pico-8 play session: no input (idle), after a click and taps of 🅾, ❎, 🅾+❎, 🅾 in the second before t = 0

[t = 1 s] idle ~1s (no d-pad/buttons)
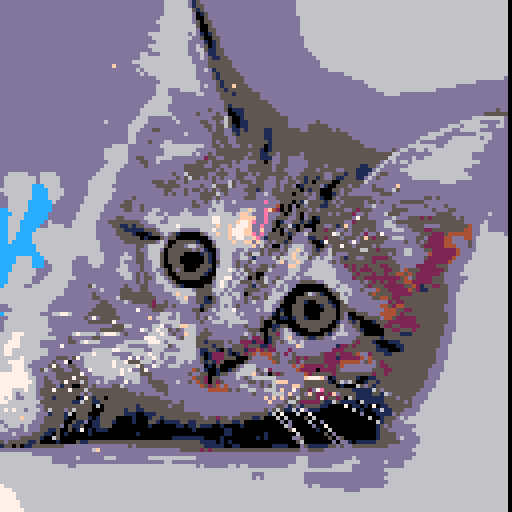

pico-8 cartridge
version 43
__lua__

-- px9 decompress

-- x0,y0 where to draw to
-- src   compressed data address
-- vget  read function (x,y)
-- vset  write function (x,y,v)

function
    px9_decomp(x0,y0,src,vget,vset)

    local function vlist_val(l, val)
        -- find position and move
        -- to head of the list

--[ 2-3x faster than block below
        local v,i=l[1],1
        while v!=val do
            i+=1
            v,l[i]=l[i],v
        end
        l[1]=val
--]]

--[[ 7 tokens smaller than above
        for i,v in ipairs(l) do
            if v==val then
                add(l,deli(l,i),1)
                return
            end
        end
--]]
    end

    -- read an m-bit num from src
    local function getval(m)
        -- $src: 4 bytes at flr(src)
        -- >>src%1*8: sub-byte pos
        -- <<32-m: zero high bits
        -- >>>16-m: shift to int
        local res=$src >> src%1*8 << 32-m >>> 16-m
        src+=m>>3 --m/8
        return res
    end

    -- get number plus n
    local function gnp(n)
        local bits=0
        repeat
            bits+=1
            local vv=getval(bits)
            n+=vv
        until vv<(1<<bits)-1
        return n
    end

    -- header

    local
        w_1,h_1,      -- w-1,h-1
        eb,el,pr,
        splen,
        predict
        =
        gnp"0",gnp"0",
        gnp"1",{},{},
        0
        --,nil

    for i=1,gnp"1" do
        add(el,getval(eb))
    end
    for y=y0,y0+h_1 do
        for x=x0,x0+w_1 do
            splen-=1

            if splen<1 then
                splen,predict=gnp"1",not predict
            end

            local a=y>y0 and vget(x,y-1) or 0

            -- create vlist if needed
            local l=pr[a] or {unpack(el)}
            pr[a]=l

            -- grab index from stream
            -- iff predicted, always 1

            local v=l[predict and 1 or gnp"2"]

            -- update predictions
            vlist_val(l, v)
            vlist_val(el, v)

            -- set
            vset(x,y,v)
        end
    end
end

cls()
px9_decomp(0,0,0x0,pget,pset)
repeat until false
__gfx__
ffffff0ffffff0dbbd2a0e58d9eef77c1595ef5bff37a9ffb9c3d67effffb0e851fffff7074a98fff7e27119f53cfff34eb9198ffffd1e29cacffff718562eff
f4bc971a6efff578fa0098f19ffff71e227484ef4efffe9c9818cfffbe0738429ff2cff69ff19808f642cfa1efffc1f2b7888f13cffff29f504852ef4efff15e
030f346efff6f0f30a29c2bcf80efff55407384852ef6efff213e71e80f338ff51ffb3eb44a19cff480ff30ef7a1ec12427098ff348f39ff3312c1ca26b0fff0
e71ef7fc1c6229942628ff3081ffff3213e0efff9782772e31cfffd4932cf198f21fff7231707626980f48ff778ff362e84011628b2cff7978ffd848782b4832
1c909ff5a4c151cfd1e801e81a20d0699f92cff74a43cff083242cf0d80142e70a49ff5842c100ff7222873415162811e92cfc2248182ff71039b2c1908082f1
73ff9420e801effbc9740e0e7c0f39000c130ef779880ed0f68f150f742642c71eff2c148483151c024c18f33cb2f0833cff40c8b2c5c6193d2cfdc64680f70f
ffe142eb44280d0f71b43193839f8fd9b4019152d7c28208e2906cf8b1bc0072ff3a0f43980f190d24a4c71efa80800ff0ffb1a121935a3008002248f2c56094
0d0fb0878fb3c2cf24520210f1d02c04294290918f30cd4903ec0b0f34246ba8080a0f01e009c43b0849f3217371d07170f7c398d221e00042000706c0142883
29424e09f321ff31e1e394841a042144242830853253a229cf3c8f58727d581f38cb0b58509a4544805cc3590f425623e021dc3e7f93c3e9426cd1e609d85c02
3906308c02051430290068fd12fb3f7c40024a12b0e8109c132112b14ea090ffb0e70e84c1431ff098c310448197029c0f08713cf725b322f07032cf11c8401e
9c724e89574c4a1a1c03e00fb94879723d094048f160110ed3ec6474e8ec68e2a84872c2cf2171e5ef297417c0b103ce21d76fc9095c1f0068974249031120e7
02942c16f4e0d4cbf009082d1f8d2c3f4ac193229ca013d48c2102f091ea4c28421e75145ac8bcb8aada9e5302bd11c3971957b348c1722d58f342a7c2786862
8c5020e5fc19db2ece7ad1b96cc126b101629c1cb2d4c109b801ed04c38022b4d59c99e46a1e24e0b950b46e03fced4216c836bb6c0d0f52ef0670299523b449
c656020ea46c3b38d09c317cc1190339dc01367dec4e46e858ff0846ed532cea3bf8c2f019eea55618f84f01b7e5298832bc732f01752e9b0ab98ff3469c316e
1910a1f8856109e3e5194251f01fc16b550e19b89c312262f4c1806297893acf4439d242bb870dc66fcc2dcea34691b729d323f626e8d525611290a8c142e127
11b78f9117012222901c32dc91f0d348545906a5b6b1c717554ec44ef792d6a295a43948c01c124c52b49c110448304b24023885237bc99af521d0699178257c
52635a2522488bc4210b012a321247e2703ef0684d5616c844e5be8d75b320f8c12bd184c14610836390a1e8db31e7c0703e3223ef163425db778884627842b0
b8497235962e70a468f20a3842f4a4264225c1101c22244620d5032084cc542c88df711cdc110fc52064a718788661954a4870b34850d029762c019f748c9670
f62494c140d686b32b88e113a46042e16174d40b76331d998cf0c5148787344291f40d4901131910e88402c9620e832a94970c9cbc30ef250c8e50129d319b29
83232429029429521f80047b3c805971491f0dd29721a10c3242510b19bd148424e9e1944212934762c447ebd0421f2f358a42c218b0d4359e0b44024888802b
d37439422635d366bc1947fcc8ff7d0715a3519e24be074a1226bf3c6963b526017090331e11aff30075662f5293669d63298784613b46a09c6bb4429da1a20e
f0e77e4128de19a7212c019785631c01197e12970983491708dfe2839b915918c0d928148010439c46c36114e353d2ec419f721ff52a437230e1170a1032b4c6
708399297ab74819f93f6f34283446af05999c3134a239092485e23e1b12e16194e295a07521cf1b079a083e8ce292f4f43687e852c68530bb602c75c1242169
323e20fb8cbc7b668ce88701848a8881a2932f53a80745223167c62b3e0e2ef75af0c84196805091b01b19d2122dc346c8ca2a0493c22f778bd2440edb61b856
26448ac24cc521fc248584332bc2b40de8cfa21b0742a33b5af4ae898832401b45268bea02849ad2c1bd2b139adc33e3ef23c746956a864a95564774651987e1
37c91923aadd6062b609925ec04ef0b4a145e9b09a293860d42e146bd205b63932968d68c876942bd1344e42cf323ec55394e231a21ca941621623b0972e10ce
0eac7f86b2104ca3f917cf428f88c547fc06b44261a2ea44774215fc53194f0c51429721099f270cf42fb9621384893216c4cde85e95e858c6c1ad34529322ab
9a5278d63b468f4ef232b4c462915c3acc1111b04071d78d1f96631b4b16217ce95eb531eff1442902d4ae9be3987e987e9594842381421d327c11429e2fc22a
2c846b7e8078f1098f5846b585278340878427995c1b033c6dc569b4aa585c6dba7c5d8916194f21fa48f746c212d8b740c25170239a7bd562e9c16962742972
74a9de0bc6c3aa1c798fd294c6c4206d32c384e8c6bc70842349c4d42678dabead1ea44839469f722f1217c3718099991ec3c1133909c3ace1e0b1d5f9a3ebc7
fc3dc51016f78cf494e94dea89344e19409d2259094832e3d8f01c378142f5466df2b5a1138c3edc0bfb2c360872217948980695a9942a4eb7c193251b50b529
82ea3ab3eabc5515e522f756b85895c5914c3874174e0736fce0d4493c7161707e16bb67cbd7ade5f9e1aeb884df52d58488d313c766808792d440fb523d1ead
5f93ecd21d986fa4e8884df7b69982278e376ebd623f342df9f8a72c1b49477c557c56f4ae8c13e0985cefce3ce840a764a24e7211efb4a09c427c4c57c21e0b
625bea42bcf798f670f81b47b3c59972b88cfa89116746976afa8c32267029ef88e1093409a4b2a6f4621e091ffd3883069d2278bc683c7c85480ef484d29093
4a9d44398349497c6272f423e9d19c5b0e4746a2d366947ff38c3285f098571ae02287883c914e1215c42c2cc429755094c16d1cfb9a94209a8464c69429c5d0
92009034cea4e803531f3c21e819cfc809284c09e433844eb8d134294a1c87798d391fabf8663198dfc99483444239ae144ae3e50708f1ab5c624aed3c43dccf
b268988906991833cf8c91e94c0d3274ec03619fd143163ef70a7132c13c362d4f9854e36bcc8f573a22421d81e749721194834ebdc1f4735b4439e6299cf9f3
823219d169c67f0ff44266b1c5c0d95a0353b219723f76622f30fcc39ff86f1f88cf7259f35ef59f8f52cfde9ff53ff31ac11e02c5cdcfc4873cf1cffa838f31
cff38b917481ff340ffb81e040c949382879ff12fff768b8fff394839b9f8fff391eff1cfff36efb0fff8c1efff0d08f78ff94a0fff7c81ff7b0fffffff701ef
ffffff02cffff7000000000000000000000000000000000000000000000000000000000000000000000000000000000000000000000000000000000000000000
